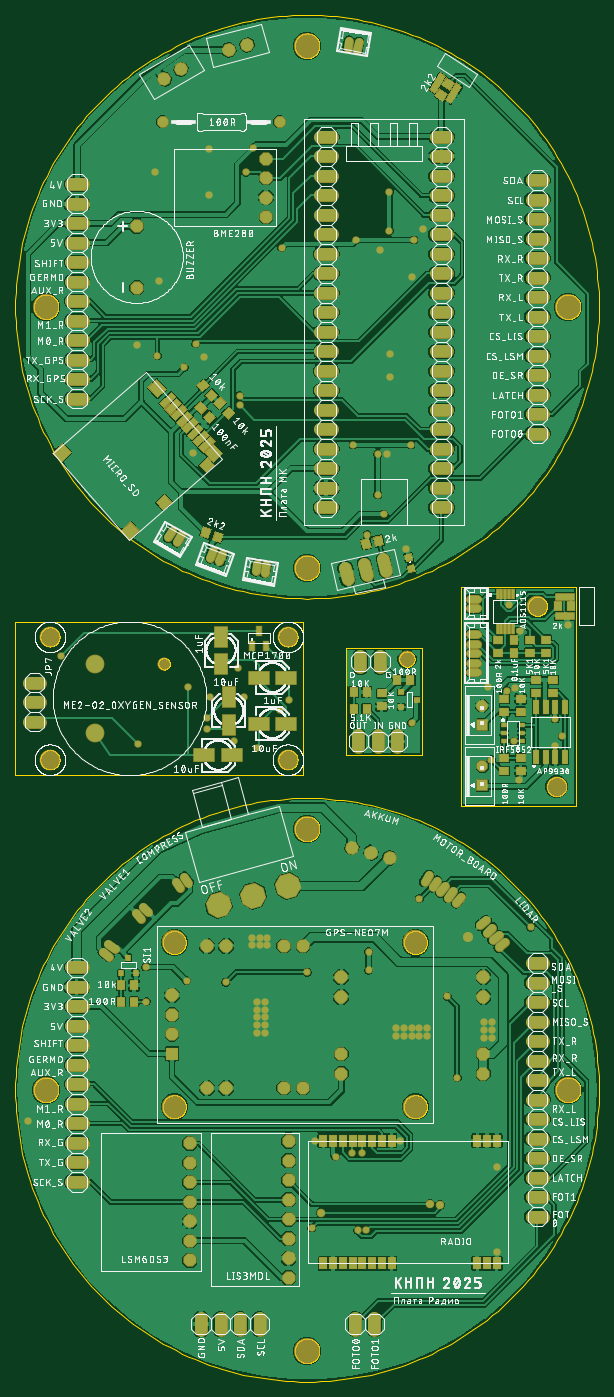
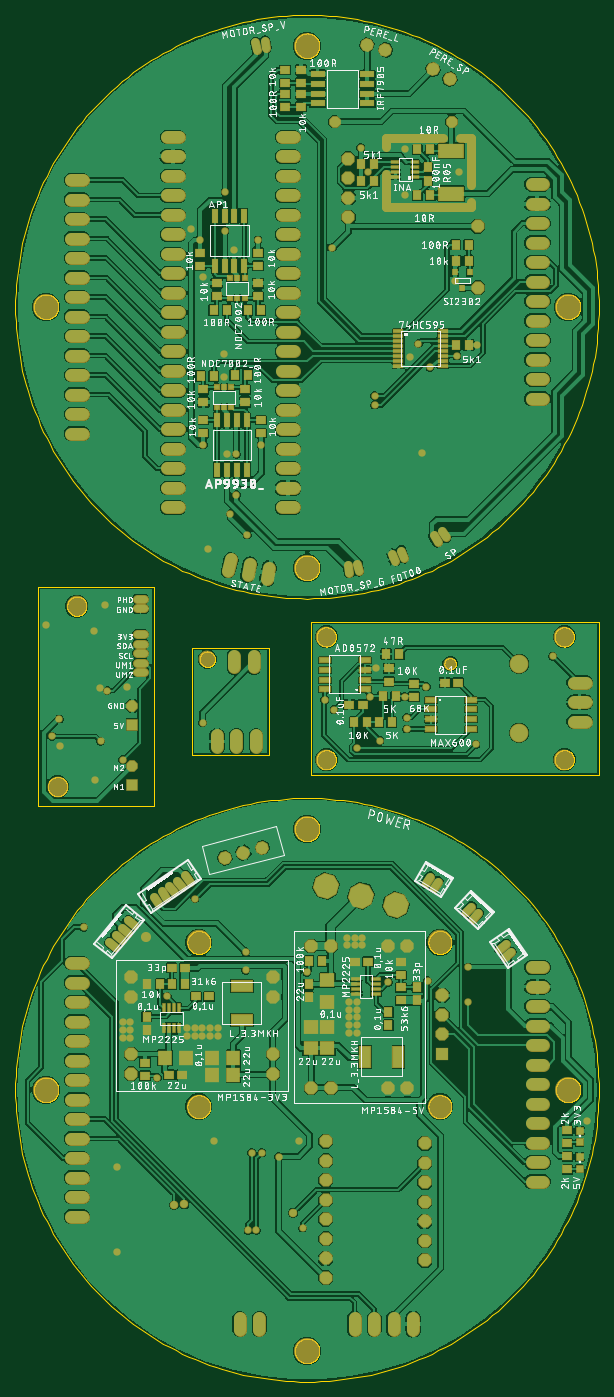
Circuit board: 9 layer files. Board 76.0 x 178.0 mm.
- bottom_copper: copper_bottom.gbr (619296 bytes)
- top_copper: copper_top.gbr (461544 bytes)
- outline: profile.gbr (107843 bytes)
- bottom_silk: silkscreen_bottom.gbr (556354 bytes)
- top_silk: silkscreen_top.gbr (730505 bytes)
- bottom_mask: soldermask_bottom.gbr (15230 bytes)
- top_mask: soldermask_top.gbr (15956 bytes)
- paste: solderpaste_bottom.gbr (4996 bytes)
- paste: solderpaste_top.gbr (6031 bytes)

=== bottom_copper: copper_bottom.gbr (619296 bytes, source omitted) ===
=== top_copper: copper_top.gbr (461544 bytes, source omitted) ===
=== outline: profile.gbr (107843 bytes, source omitted) ===
=== bottom_silk: silkscreen_bottom.gbr (556354 bytes, source omitted) ===
=== top_silk: silkscreen_top.gbr (730505 bytes, source omitted) ===
=== bottom_mask: soldermask_bottom.gbr (15230 bytes, source omitted) ===
=== top_mask: soldermask_top.gbr (15956 bytes, source omitted) ===
=== paste: solderpaste_bottom.gbr ===
G04 EAGLE Gerber RS-274X export*
G75*
%MOMM*%
%FSLAX34Y34*%
%LPD*%
%INSolderpaste Bottom*%
%IPPOS*%
%AMOC8*
5,1,8,0,0,1.08239X$1,22.5*%
G01*
%ADD10R,0.560000X0.730000*%
%ADD11R,1.000000X1.100000*%
%ADD12R,1.260000X0.360000*%
%ADD13R,3.200000X1.800000*%
%ADD14R,1.780000X0.720000*%
%ADD15R,1.100000X1.000000*%
%ADD16R,0.720000X1.780000*%
%ADD17R,0.600000X0.600000*%
%ADD18R,0.900000X0.400000*%
%ADD19R,0.400000X1.200000*%
%ADD20R,1.800000X1.600000*%
%ADD21R,1.600000X1.800000*%
%ADD22R,2.800000X1.400000*%
%ADD23R,1.200000X0.400000*%
%ADD24R,1.400000X2.800000*%
%ADD25R,0.800000X0.800000*%
%ADD26R,1.400000X0.635000*%


D10*
X177623Y1425058D03*
X187123Y1445058D03*
X168123Y1445058D03*
D11*
X169500Y1460000D03*
X186500Y1460000D03*
X186500Y1481000D03*
X169500Y1481000D03*
X292500Y1564000D03*
X309500Y1564000D03*
X292500Y1586000D03*
X309500Y1586000D03*
D12*
X261000Y1368750D03*
X261000Y1362250D03*
X261000Y1355750D03*
X261000Y1349250D03*
X261000Y1342750D03*
X261000Y1336250D03*
X261000Y1329750D03*
X261000Y1323250D03*
X203000Y1323250D03*
X203000Y1329750D03*
X203000Y1336250D03*
X203000Y1342750D03*
X203000Y1349250D03*
X203000Y1355750D03*
X203000Y1362250D03*
X203000Y1368750D03*
D11*
X219500Y1545000D03*
X236500Y1545000D03*
X219500Y1605000D03*
X236500Y1605000D03*
X223000Y1564500D03*
X223000Y1581500D03*
D13*
X192000Y1603000D03*
X192000Y1547000D03*
D14*
X366300Y1703050D03*
X366300Y1690350D03*
X366300Y1677650D03*
X366300Y1664950D03*
X301700Y1664950D03*
X301700Y1677650D03*
X301700Y1690350D03*
X301700Y1703050D03*
D15*
X388000Y1691500D03*
X388000Y1708500D03*
X409000Y1708500D03*
X409000Y1691500D03*
X388000Y1660500D03*
X388000Y1677500D03*
X409000Y1677500D03*
X409000Y1660500D03*
D16*
X458950Y1252300D03*
X471650Y1252300D03*
X484350Y1252300D03*
X497050Y1252300D03*
X497050Y1187700D03*
X484350Y1187700D03*
X471650Y1187700D03*
X458950Y1187700D03*
D17*
X478500Y1295000D03*
X488000Y1295000D03*
X497500Y1295000D03*
X497500Y1269000D03*
X488000Y1269000D03*
X478500Y1269000D03*
D15*
X440000Y1235500D03*
X440000Y1252500D03*
X515000Y1235500D03*
X515000Y1252500D03*
X461000Y1275500D03*
X461000Y1292500D03*
X515000Y1275500D03*
X515000Y1292500D03*
D11*
X474500Y1311000D03*
X457500Y1311000D03*
X501500Y1310000D03*
X518500Y1310000D03*
D16*
X500050Y1453700D03*
X487350Y1453700D03*
X474650Y1453700D03*
X461950Y1453700D03*
X461950Y1518300D03*
X474650Y1518300D03*
X487350Y1518300D03*
X500050Y1518300D03*
D17*
X480500Y1411000D03*
X471000Y1411000D03*
X461500Y1411000D03*
X461500Y1437000D03*
X471000Y1437000D03*
X480500Y1437000D03*
D15*
X519000Y1470500D03*
X519000Y1453500D03*
X444000Y1470500D03*
X444000Y1453500D03*
X498000Y1430500D03*
X498000Y1413500D03*
X444000Y1430500D03*
X444000Y1413500D03*
D11*
X484500Y1396000D03*
X501500Y1396000D03*
X457500Y1396000D03*
X440500Y1396000D03*
X169500Y1350000D03*
X186500Y1350000D03*
D18*
X239000Y1569250D03*
X239000Y1575750D03*
X239000Y1582250D03*
X239000Y1588750D03*
X265000Y1588750D03*
X265000Y1582250D03*
X265000Y1575750D03*
X265000Y1569250D03*
D19*
X566750Y460000D03*
X560250Y460000D03*
X553750Y460000D03*
X547250Y460000D03*
X547250Y486000D03*
X553750Y486000D03*
X560250Y486000D03*
X566750Y486000D03*
D11*
X589000Y458500D03*
X589000Y475500D03*
D15*
X591000Y415500D03*
X591000Y398500D03*
D20*
X354000Y495000D03*
X354000Y523000D03*
D11*
X378000Y500500D03*
X378000Y517500D03*
D15*
X507500Y502000D03*
X524500Y502000D03*
D11*
X571500Y518000D03*
X588500Y518000D03*
X556500Y518000D03*
X539500Y518000D03*
D15*
X539500Y539000D03*
X556500Y539000D03*
D21*
X504000Y422000D03*
X476000Y422000D03*
X504000Y400000D03*
X476000Y400000D03*
D22*
X465000Y471000D03*
X465000Y515000D03*
D23*
X316000Y524750D03*
X316000Y518250D03*
X316000Y511750D03*
X316000Y505250D03*
X290000Y505250D03*
X290000Y511750D03*
X290000Y518250D03*
X290000Y524750D03*
D15*
X317500Y547000D03*
X300500Y547000D03*
D11*
X360500Y548000D03*
X377500Y548000D03*
D21*
X537200Y421600D03*
X565200Y421600D03*
D15*
X542600Y399600D03*
X559600Y399600D03*
D11*
X274000Y464500D03*
X274000Y481500D03*
D15*
X258000Y529500D03*
X258000Y546500D03*
X258000Y513500D03*
X258000Y496500D03*
D11*
X237000Y496500D03*
X237000Y513500D03*
D20*
X375500Y462000D03*
X375500Y434000D03*
X353500Y462000D03*
X353500Y434000D03*
D24*
X305000Y423000D03*
X261000Y423000D03*
D25*
X25000Y292500D03*
X25000Y277500D03*
D15*
X41000Y276500D03*
X41000Y293500D03*
D25*
X25000Y326500D03*
X25000Y311500D03*
D15*
X41000Y310500D03*
X41000Y327500D03*
X307800Y881700D03*
X324800Y881700D03*
X183700Y910500D03*
X200700Y910500D03*
D11*
X281800Y892500D03*
X264800Y892500D03*
X286900Y859500D03*
X269900Y859500D03*
D15*
X240500Y909100D03*
X240500Y892100D03*
X273500Y928900D03*
X273500Y911900D03*
D11*
X318700Y859500D03*
X301700Y859500D03*
X277000Y947500D03*
X260000Y947500D03*
D26*
X305000Y901700D03*
X305000Y914400D03*
X305000Y927100D03*
X305000Y939800D03*
X357000Y939800D03*
X357000Y927100D03*
X357000Y914400D03*
X357000Y901700D03*
X218800Y888300D03*
X218800Y875600D03*
X218800Y862900D03*
X218800Y850200D03*
X166800Y850200D03*
X166800Y862900D03*
X166800Y875600D03*
X166800Y888300D03*
M02*

=== paste: solderpaste_top.gbr ===
G04 EAGLE Gerber RS-274X export*
G75*
%MOMM*%
%FSLAX34Y34*%
%LPD*%
%INSolderpaste Top*%
%IPPOS*%
%AMOC8*
5,1,8,0,0,1.08239X$1,22.5*%
G01*
%ADD10R,1.000000X1.100000*%
%ADD11R,1.100000X1.000000*%
%ADD12R,0.720000X1.780000*%
%ADD13R,2.500000X0.800000*%
%ADD14R,0.300000X1.275000*%
%ADD15R,0.700000X0.500000*%
%ADD16R,2.000000X0.800000*%
%ADD17R,1.500000X1.700000*%
%ADD18R,1.600000X1.500000*%
%ADD19R,1.300000X1.290000*%
%ADD20R,1.400000X1.290000*%
%ADD21R,0.800000X0.800000*%
%ADD22R,1.000000X1.500000*%
%ADD23R,0.560000X0.730000*%
%ADD24R,2.600000X1.600000*%
%ADD25R,1.600000X2.600000*%
%ADD26R,0.635000X1.270000*%
%ADD27R,0.730000X0.560000*%


D10*
X649000Y966500D03*
X649000Y949500D03*
D11*
X678000Y897000D03*
X678000Y914000D03*
X700000Y914000D03*
X700000Y897000D03*
D10*
X706500Y1010000D03*
X723500Y1010000D03*
D11*
X628000Y949500D03*
X628000Y966500D03*
D12*
X677950Y813700D03*
X690650Y813700D03*
X703350Y813700D03*
X716050Y813700D03*
X716050Y878300D03*
X703350Y878300D03*
X690650Y878300D03*
X677950Y878300D03*
D13*
X716000Y1022500D03*
X716000Y997500D03*
D11*
X691000Y966500D03*
X691000Y949500D03*
X670000Y966500D03*
X670000Y949500D03*
D14*
X648000Y1025400D03*
X643000Y1025400D03*
X638000Y1025400D03*
X633000Y1025400D03*
X628000Y1025400D03*
X628000Y980600D03*
X633000Y980600D03*
X638000Y980600D03*
X643000Y980600D03*
X648000Y980600D03*
D11*
X637000Y872500D03*
X637000Y889500D03*
X658000Y889500D03*
X658000Y872500D03*
X637000Y795500D03*
X637000Y812500D03*
X658000Y795500D03*
X658000Y812500D03*
D15*
X636500Y855000D03*
X636500Y845000D03*
X636500Y835000D03*
X659500Y835000D03*
X659500Y845000D03*
X659500Y855000D03*
D16*
G36*
X238933Y1216797D02*
X254026Y1229917D01*
X259275Y1223879D01*
X244182Y1210759D01*
X238933Y1216797D01*
G37*
G36*
X231716Y1225098D02*
X246809Y1238218D01*
X252058Y1232180D01*
X236965Y1219060D01*
X231716Y1225098D01*
G37*
G36*
X224500Y1233400D02*
X239593Y1246520D01*
X244842Y1240482D01*
X229749Y1227362D01*
X224500Y1233400D01*
G37*
G36*
X217283Y1241702D02*
X232376Y1254822D01*
X237625Y1248784D01*
X222532Y1235664D01*
X217283Y1241702D01*
G37*
G36*
X210067Y1250004D02*
X225160Y1263124D01*
X230409Y1257086D01*
X215316Y1243966D01*
X210067Y1250004D01*
G37*
G36*
X202850Y1258306D02*
X217943Y1271426D01*
X223192Y1265388D01*
X208099Y1252268D01*
X202850Y1258306D01*
G37*
G36*
X195633Y1266607D02*
X210726Y1279727D01*
X215975Y1273689D01*
X200882Y1260569D01*
X195633Y1266607D01*
G37*
G36*
X188417Y1274909D02*
X203510Y1288029D01*
X208759Y1281991D01*
X193666Y1268871D01*
X188417Y1274909D01*
G37*
D17*
G36*
X150789Y1118973D02*
X160630Y1107654D01*
X147801Y1096501D01*
X137960Y1107820D01*
X150789Y1118973D01*
G37*
D18*
G36*
X257350Y1198354D02*
X246853Y1210429D01*
X258172Y1220270D01*
X268669Y1208195D01*
X257350Y1198354D01*
G37*
D19*
G36*
X258742Y1192941D02*
X248931Y1184412D01*
X240468Y1194147D01*
X250279Y1202676D01*
X258742Y1192941D01*
G37*
D20*
G36*
X184243Y1145271D02*
X194808Y1154456D01*
X203271Y1144721D01*
X192706Y1135536D01*
X184243Y1145271D01*
G37*
D17*
G36*
X62221Y1220859D02*
X72062Y1209540D01*
X59233Y1198387D01*
X49392Y1209706D01*
X62221Y1220859D01*
G37*
G36*
X173374Y1294957D02*
X184693Y1304798D01*
X195846Y1291969D01*
X184527Y1282128D01*
X173374Y1294957D01*
G37*
D10*
G36*
X467228Y1099127D02*
X476990Y1101291D01*
X479370Y1090553D01*
X469608Y1088389D01*
X467228Y1099127D01*
G37*
G36*
X450630Y1095447D02*
X460392Y1097611D01*
X462772Y1086873D01*
X453010Y1084709D01*
X450630Y1095447D01*
G37*
G36*
X265553Y1267034D02*
X258992Y1274580D01*
X267293Y1281796D01*
X273854Y1274250D01*
X265553Y1267034D01*
G37*
G36*
X276707Y1254204D02*
X270146Y1261750D01*
X278447Y1268966D01*
X285008Y1261420D01*
X276707Y1254204D01*
G37*
G36*
X256447Y1291966D02*
X263008Y1284420D01*
X254707Y1277204D01*
X248146Y1284750D01*
X256447Y1291966D01*
G37*
G36*
X245293Y1304796D02*
X251854Y1297250D01*
X243553Y1290034D01*
X236992Y1297580D01*
X245293Y1304796D01*
G37*
D11*
G36*
X252742Y1263016D02*
X259958Y1254715D01*
X252412Y1248154D01*
X245196Y1256455D01*
X252742Y1263016D01*
G37*
G36*
X241588Y1275846D02*
X248804Y1267545D01*
X241258Y1260984D01*
X234042Y1269285D01*
X241588Y1275846D01*
G37*
D21*
G36*
X517147Y1070283D02*
X509338Y1068552D01*
X507607Y1076361D01*
X515416Y1078092D01*
X517147Y1070283D01*
G37*
G36*
X520393Y1055639D02*
X512584Y1053908D01*
X510853Y1061717D01*
X518662Y1063448D01*
X520393Y1055639D01*
G37*
D13*
G36*
X559875Y1699928D02*
X546444Y1678844D01*
X539697Y1683142D01*
X553128Y1704226D01*
X559875Y1699928D01*
G37*
G36*
X580960Y1686496D02*
X567529Y1665412D01*
X560782Y1669710D01*
X574213Y1690794D01*
X580960Y1686496D01*
G37*
D10*
G36*
X561758Y1677092D02*
X556385Y1668659D01*
X547108Y1674570D01*
X552481Y1683003D01*
X561758Y1677092D01*
G37*
G36*
X570892Y1691430D02*
X565519Y1682997D01*
X556242Y1688908D01*
X561615Y1697341D01*
X570892Y1691430D01*
G37*
G36*
X250830Y1099029D02*
X241434Y1102449D01*
X245196Y1112785D01*
X254592Y1109365D01*
X250830Y1099029D01*
G37*
G36*
X266804Y1093215D02*
X257408Y1096635D01*
X261170Y1106971D01*
X270566Y1103551D01*
X266804Y1093215D01*
G37*
D22*
X401000Y154000D03*
X413700Y154000D03*
X426400Y154000D03*
X439100Y154000D03*
X451800Y154000D03*
X464500Y154000D03*
X477200Y154000D03*
X489900Y154000D03*
X601600Y154000D03*
X614300Y154000D03*
X627000Y154000D03*
X401000Y314000D03*
X413700Y314000D03*
X426400Y314000D03*
X439100Y314000D03*
X451800Y314000D03*
X464500Y314000D03*
X477200Y314000D03*
X489900Y314000D03*
X601600Y314000D03*
X614300Y314000D03*
X627000Y314000D03*
D23*
X147000Y552000D03*
X156500Y532000D03*
X137500Y532000D03*
D10*
X137500Y516000D03*
X154500Y516000D03*
X154500Y495000D03*
X137500Y495000D03*
D24*
X282000Y815800D03*
X246000Y815800D03*
X352900Y857100D03*
X316900Y857100D03*
D25*
X277900Y891700D03*
X277900Y855700D03*
X267900Y970500D03*
X267900Y934500D03*
D24*
X352900Y917100D03*
X316900Y917100D03*
D26*
X317500Y978300D03*
X308000Y958300D03*
X327000Y958300D03*
D10*
X457600Y876600D03*
X440600Y876600D03*
X440400Y898200D03*
X457400Y898200D03*
D27*
X522700Y888400D03*
X502700Y878900D03*
X502700Y897900D03*
D11*
X477000Y879500D03*
X477000Y896500D03*
D10*
X514500Y914000D03*
X497500Y914000D03*
M02*

